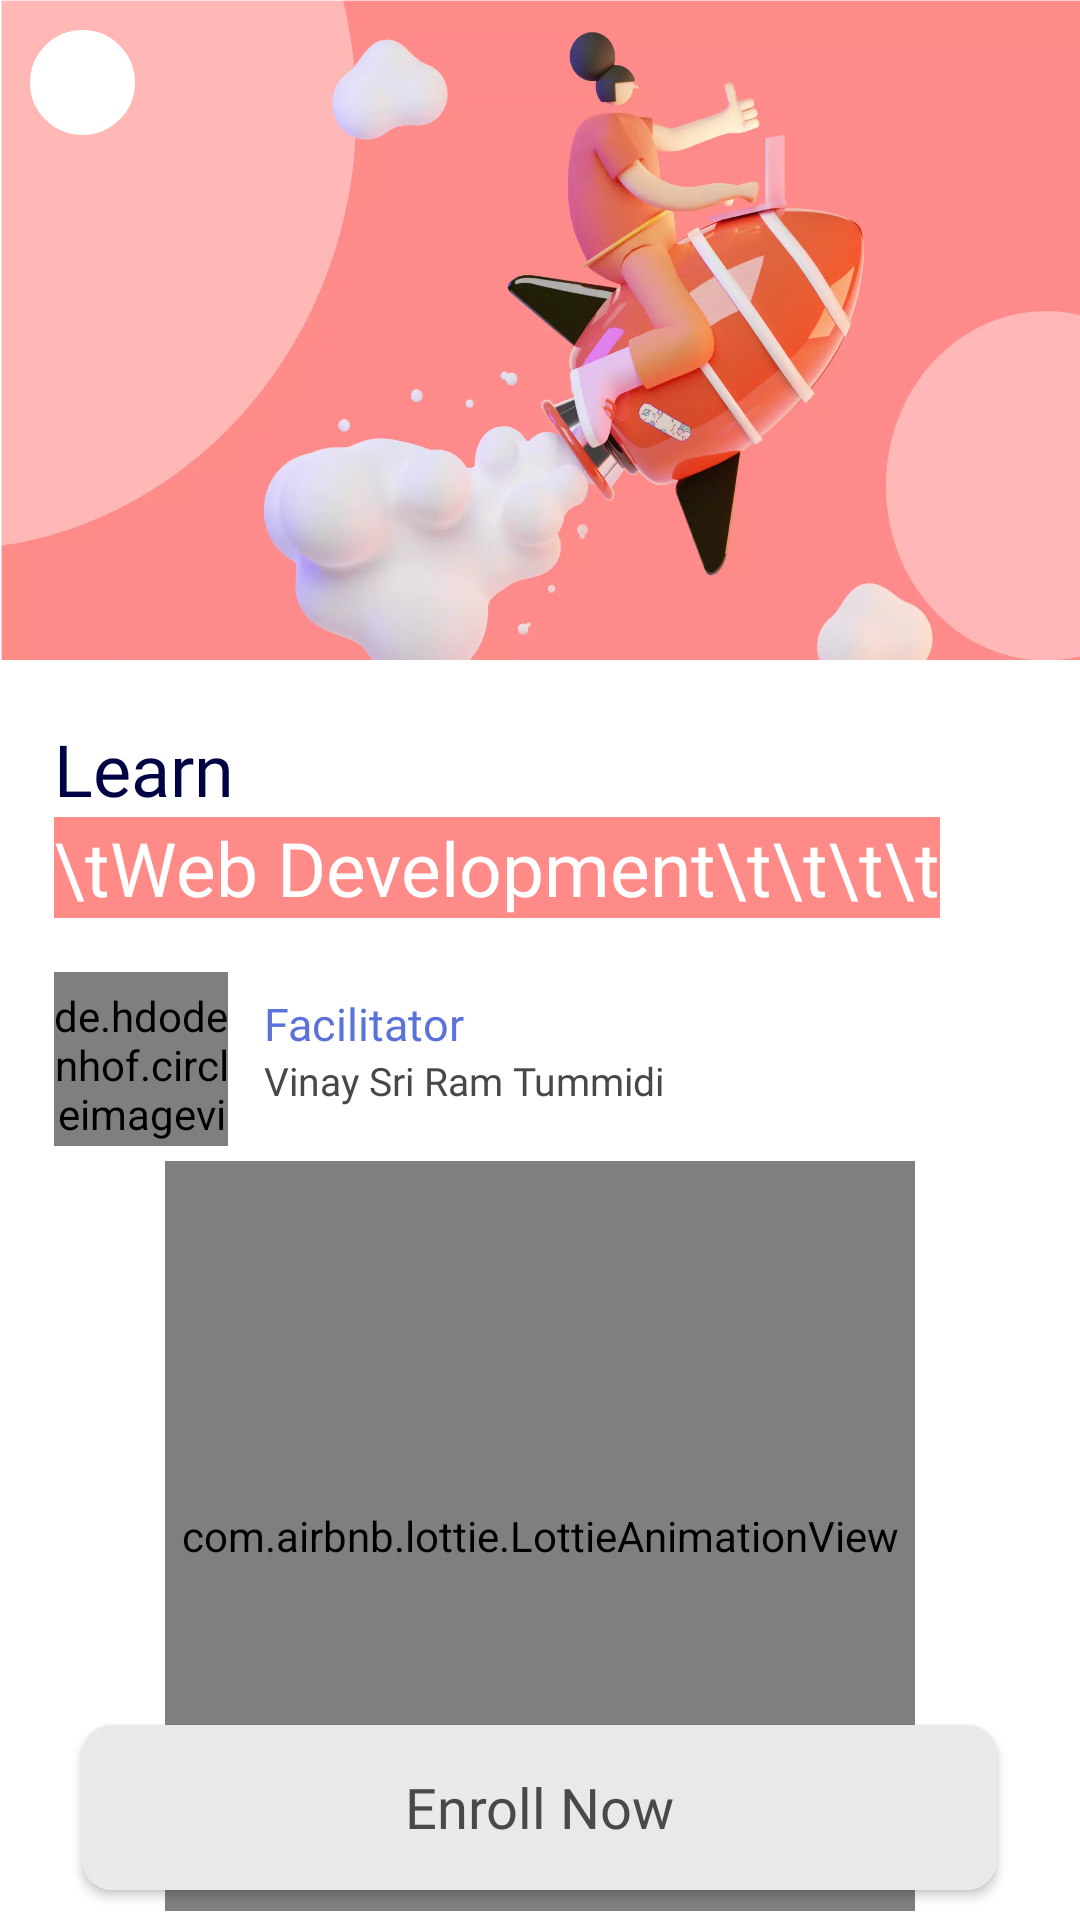

This screen was rendered from an Android layout file. Write that file and the resources it references.
<!-- AndroidManifest.xml: application theme Theme.GDSCGMRIT -->
<!-- res/layout/activity_learn_web_dev.xml -->
<?xml version="1.0" encoding="utf-8"?>
<RelativeLayout xmlns:android="http://schemas.android.com/apk/res/android"
    xmlns:app="http://schemas.android.com/apk/res-auto"
    xmlns:tools="http://schemas.android.com/tools"
    android:layout_width="match_parent"
    android:layout_height="match_parent"
    tools:context=".activities.see_your_interest.LearnWebDevActivity">

    <androidx.core.widget.NestedScrollView
        android:layout_width="match_parent"
        android:layout_height="match_parent">

        <RelativeLayout
            android:layout_width="match_parent"
            android:layout_height="match_parent">

            <ImageView
                android:id="@+id/coverImage"
                android:layout_width="match_parent"
                android:layout_height="220dp"
                android:scaleType="fitXY"
                android:src="@drawable/web_dev" />

            <TextView
                android:id="@+id/txtLearn"
                android:layout_width="wrap_content"
                android:layout_height="wrap_content"
                android:layout_below="@id/coverImage"
                android:layout_marginStart="18dp"
                android:layout_marginTop="20dp"
                android:fontFamily="@font/poppins_medium"
                android:text="Learn"
                android:textColor="#000444"
                android:textSize="24sp" />

            <TextView
                android:id="@+id/txtWebDevelopment"
                android:layout_width="wrap_content"
                android:layout_height="wrap_content"
                android:layout_below="@id/txtLearn"
                android:layout_marginStart="18dp"
                android:layout_marginTop="0dp"
                android:background="@color/pink_web"
                android:fontFamily="@font/poppins_bold"
                android:gravity="center_vertical"
                android:text="\tWeb Development\t\t\t\t"
                android:textColor="@color/white"
                android:textSize="25sp" />

            <ImageView
                android:id="@+id/backButtonIcon"
                android:layout_width="35dp"
                android:layout_alignParentTop="true"
                android:layout_alignParentStart="true"
                android:layout_height="35dp"
                android:layout_marginStart="10dp"
                android:layout_marginTop="10dp"
                android:background="@drawable/full_round_circle"
                android:backgroundTint="@color/white"
                android:padding="6dp"
                android:src="@drawable/ic_baseline_arrow_back_24"
                app:tint="@color/pink_web" />


            <de.hdodenhof.circleimageview.CircleImageView
                android:id="@+id/imageProfilePhoto"
                android:layout_width="58dp"
                android:layout_height="58dp"
                android:layout_below="@id/txtWebDevelopment"
                android:layout_marginStart="18dp"
                android:layout_marginTop="18dp"
                android:paddingTop="5dp"
                android:src="@drawable/sai_kiran_pic" />

            <TextView
                android:id="@+id/txtFacilitator"
                android:layout_width="wrap_content"
                android:layout_height="wrap_content"
                android:layout_below="@id/txtWebDevelopment"
                android:layout_marginStart="12dp"
                android:layout_marginTop="25dp"
                android:layout_toEndOf="@id/imageProfilePhoto"
                android:drawableEnd="@drawable/ic_baseline_keyboard_arrow_right_24"
                android:drawableTint="#5b72d8"
                android:fontFamily="@font/poppins_bold"
                android:gravity="center_vertical"
                android:text="Facilitator"
                android:textColor="#5b72d8"
                android:textSize="15sp" />

            <TextView
                android:layout_width="wrap_content"
                android:layout_height="wrap_content"
                android:layout_below="@id/txtFacilitator"
                android:layout_marginStart="12dp"
                android:layout_toEndOf="@id/imageProfilePhoto"
                android:fontFamily="@font/poppins_bold"
                android:text="Vinay Sri Ram Tummidi"
                android:textColor="#484848"
                android:textSize="13sp" />

            <TextView
                android:id="@+id/txtAboutTheCourse"
                android:layout_width="wrap_content"
                android:layout_height="wrap_content"
                android:layout_below="@id/imageProfilePhoto"
                android:layout_marginStart="18dp"
                android:layout_marginTop="22dp"
                android:fontFamily="@font/poppins_bold"
                android:text="About the Course"
                android:textColor="#484848"
                android:textSize="20sp"
                android:visibility="gone" />

            <TextView
                android:id="@+id/txtDescAbout"
                android:layout_width="match_parent"
                android:layout_height="wrap_content"
                android:layout_below="@id/txtAboutTheCourse"
                android:layout_marginStart="18dp"
                android:layout_marginEnd="5dp"
                android:fontFamily="@font/poppins"
                android:text="Lorem Ipsum Ipsum Lorem Lorem Ipsum Ipsum Lorem Lorem Ipsum Ipsum Lorem Lorem Ipsum Ipsum Lorem Lorem Ipsum Ipsum Lorem Lorem Ipsum Ipsum Lorem Ipsum"
                android:textSize="13sp"
                android:visibility="gone" />

            <TextView
                android:id="@+id/txtThingsyouWillLearn"
                android:layout_width="wrap_content"
                android:layout_height="wrap_content"
                android:layout_below="@id/txtDescAbout"
                android:layout_marginStart="18dp"
                android:layout_marginTop="20dp"
                android:fontFamily="@font/poppins_bold"
                android:text="Things you will learn"
                android:textColor="#484848"
                android:textSize="20sp"
                android:visibility="gone" />

            <TextView
                android:id="@+id/txtDescThings"
                android:layout_width="match_parent"
                android:layout_height="wrap_content"
                android:layout_below="@id/txtThingsyouWillLearn"
                android:layout_marginStart="18dp"
                android:layout_marginEnd="5dp"
                android:fontFamily="@font/poppins"
                android:text="Lorem Ipsum Ipsum Lorem Lorem Ipsum Ipsum Lorem Lorem Ipsum Ipsum Lorem Lorem Ipsum Ipsum Lorem Lorem Ipsum Ipsum Lorem Lorem Ipsum Ipsum Lorem Ipsum"
                android:textSize="13sp"
                android:visibility="gone" />


            <TextView
                android:id="@+id/txtRequirements"
                android:layout_width="wrap_content"
                android:layout_height="wrap_content"
                android:layout_below="@id/txtDescThings"
                android:layout_marginStart="18dp"
                android:layout_marginTop="20dp"
                android:fontFamily="@font/poppins_bold"
                android:text="Requirements"
                android:textColor="#484848"
                android:textSize="20sp"
                android:visibility="gone" />

            <TextView
                android:id="@+id/txtDescRequirements"
                android:layout_width="match_parent"
                android:layout_height="wrap_content"
                android:layout_below="@id/txtRequirements"
                android:layout_marginStart="18dp"
                android:layout_marginEnd="5dp"
                android:layout_marginBottom="80dp"
                android:fontFamily="@font/poppins"
                android:text="Lorem Ipsum Ipsum Lorem Lorem Ipsum Ipsum Lorem Lorem Ipsum Ipsum Lorem Lorem Ipsum Ipsum Lorem Lorem Ipsum Ipsum Lorem Lorem Ipsum Ipsum Lorem Ipsum"
                android:textSize="13sp"
                android:visibility="gone" />

            <com.airbnb.lottie.LottieAnimationView
                android:layout_width="250dp"
                android:layout_height="250dp"
                android:layout_below="@id/imageProfilePhoto"
                android:layout_centerInParent="true"
                android:layout_marginTop="5dp"
                android:layout_marginBottom="150dp"
                android:scaleType="centerCrop"
                app:lottie_autoPlay="true"
                app:lottie_loop="true"
                app:lottie_rawRes="@raw/web_dev" />


        </RelativeLayout>

    </androidx.core.widget.NestedScrollView>



    <RelativeLayout
        android:layout_width="match_parent"
        android:layout_alignParentBottom="true"
        android:layout_height="wrap_content">

        <androidx.cardview.widget.CardView
            android:id="@+id/btnNext"
            android:layout_width="match_parent"
            android:layout_height="55dp"
            android:layout_centerHorizontal="true"
            android:layout_marginTop="55dp"
            android:layout_marginStart="55dp"
            android:layout_marginBottom="10dp"
            android:elevation="5dp"
            android:foreground="?attr/selectableItemBackground"
            app:cardCornerRadius="10dp">

            <LinearLayout
                android:layout_width="match_parent"
                android:layout_height="match_parent"
                android:background="#e9e9e9"
                android:gravity="center"
                android:orientation="vertical">

                <TextView
                    android:layout_width="wrap_content"
                    android:layout_height="wrap_content"
                    android:layout_gravity="center"
                    android:fontFamily="@font/poppins_bold"
                    android:gravity="center"
                    android:text="Enroll Now"
                    android:textColor="#494949"
                    android:textSize="18.5sp" />

            </LinearLayout>
        </androidx.cardview.widget.CardView>

    </RelativeLayout>

</RelativeLayout>
<!-- resources referenced by this layout -->
<resources>
  <color name="pink_web">#ff8b88</color>
  <color name="white">#FFFFFFFF</color>
  <!-- drawable full_round_circle (drawable) -->
  <?xml version="1.0" encoding="utf-8"?>
  <shape xmlns:android="http://schemas.android.com/apk/res/android"
      android:shape="oval">
  
      <solid android:color="#c8d6f9" />
      <size android:width="120dp" android:height="120dp" />
  
      <stroke android:color="@color/white" android:width="4dp" />
  
  </shape>
  <!-- drawable sai_kiran_pic: webp bitmap (drawable, 4568 bytes) -->
  <!-- drawable web_dev: webp bitmap (drawable, 33926 bytes) -->
  <style name="Theme.GDSCGMRIT" parent="Theme.MaterialComponents.Light.NoActionBar">
          
          <item name="colorPrimary">@color/purple</item>
          <item name="colorPrimaryVariant">@color/lightBlue</item>
          <item name="colorOnPrimary">@color/white</item>
          
          <item name="colorSecondary">@color/teal_200</item>
          <item name="colorSecondaryVariant">@color/teal_700</item>
          <item name="colorOnSecondary">@color/black</item>
          
          <item name="android:statusBarColor" tools:targetApi="l">?attr/colorPrimaryVariant</item>
          
      </style>
  <color name="purple">#5752d0</color>
  <color name="lightBlue">#8f42a5f5</color>
  <color name="teal_200">#FF03DAC5</color>
  <color name="teal_700">#FF018786</color>
  <color name="black">#FF000000</color>
</resources>
